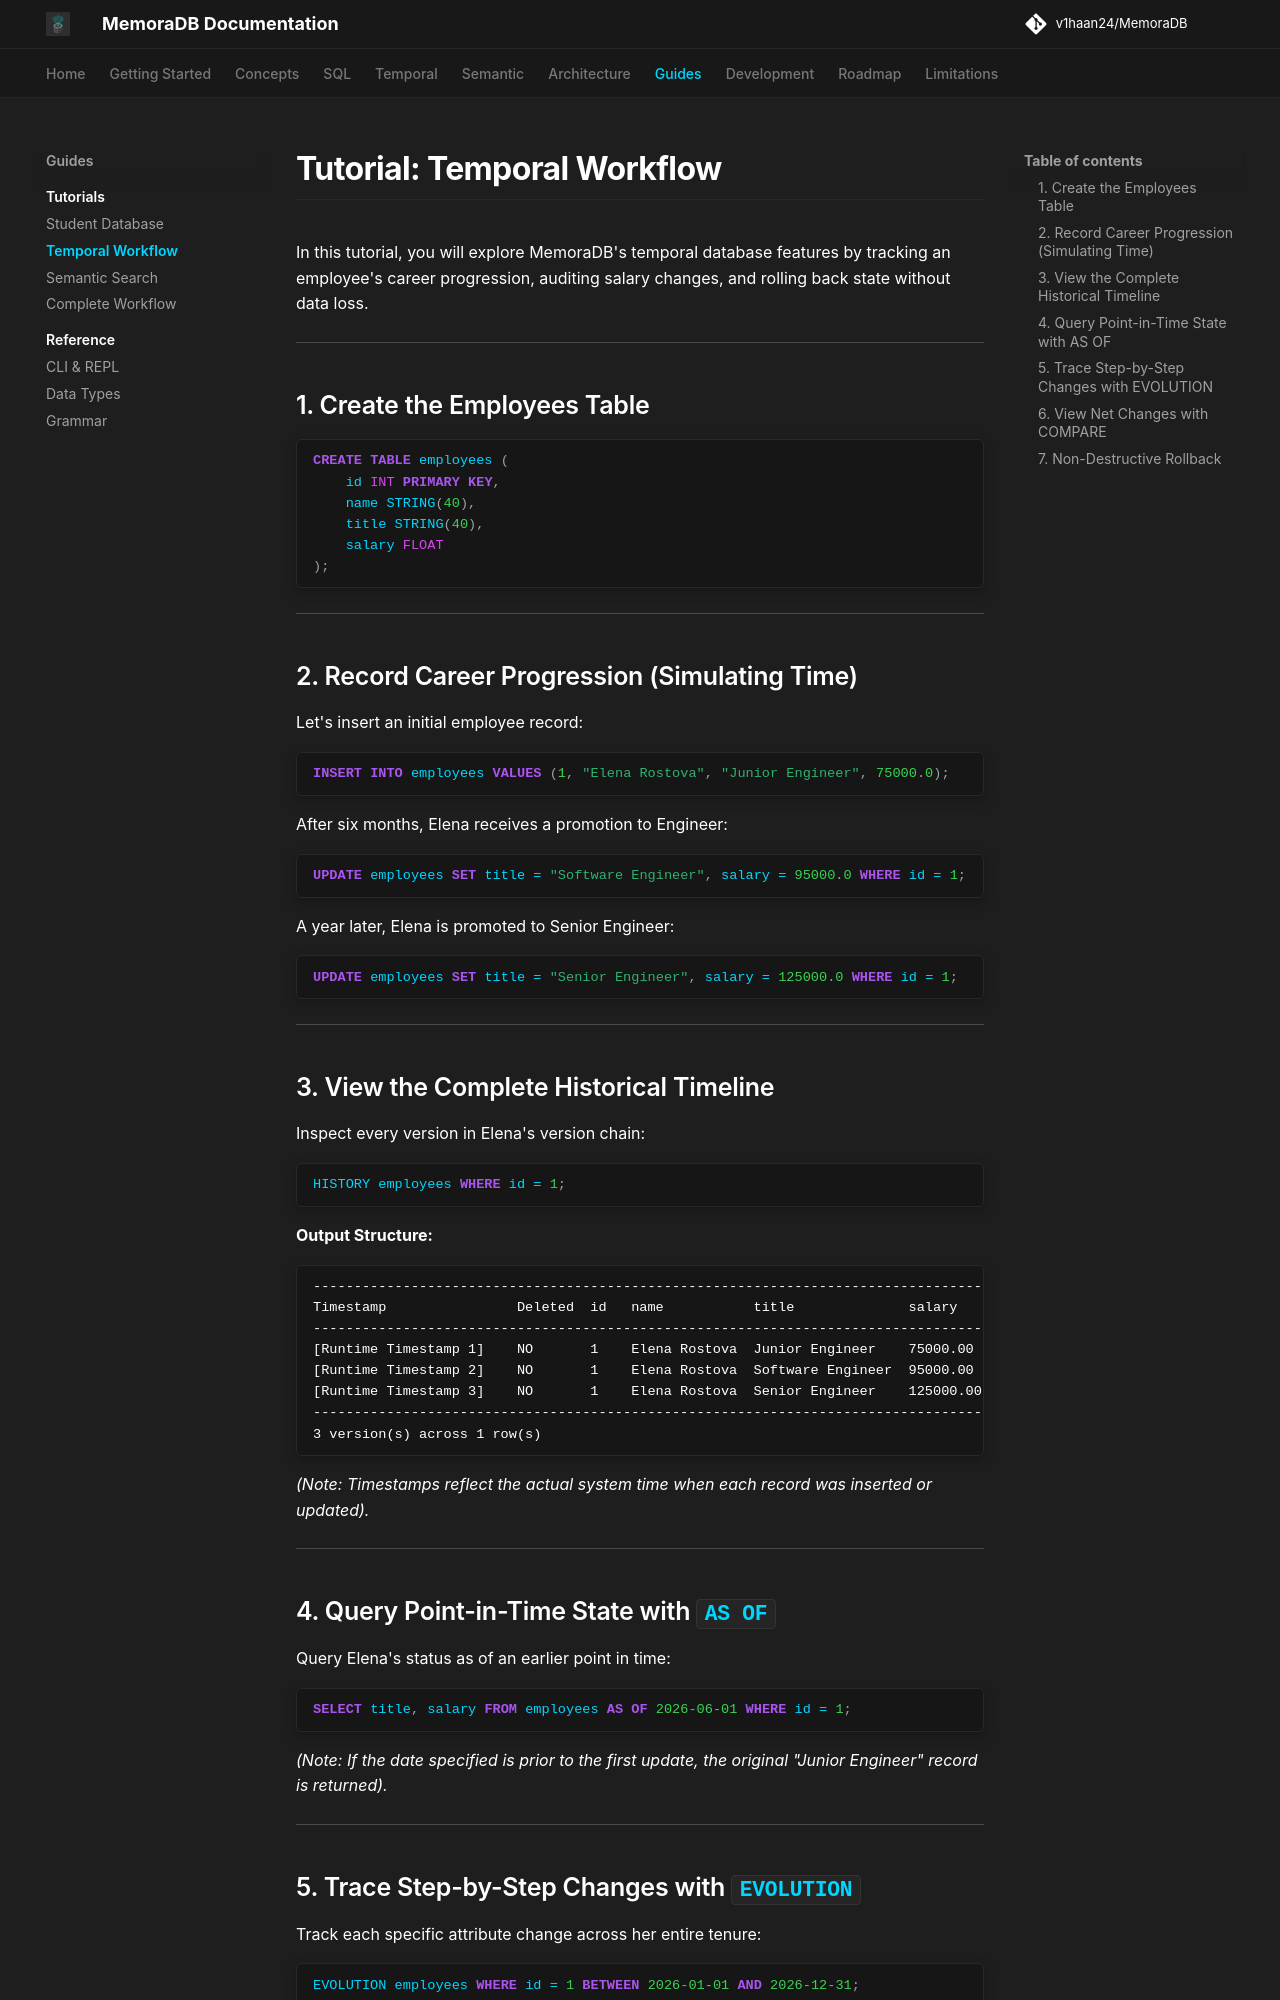

repository: v1haan24/MemoraDB · page: tutorials/temporal-workflow/index.html · generator: mkdocs

# Tutorial: Temporal Workflow

In this tutorial, you will explore MemoraDB's temporal database features by tracking an employee's career progression, auditing salary changes, and rolling back state without data loss.

---

## 1. Create the Employees Table

```sql
CREATE TABLE employees (
    id INT PRIMARY KEY,
    name STRING(40),
    title STRING(40),
    salary FLOAT
);
```

---

## 2. Record Career Progression (Simulating Time)

Let's insert an initial employee record:

```sql
INSERT INTO employees VALUES (1, "Elena Rostova", "Junior Engineer", 75000.0);
```

After six months, Elena receives a promotion to Engineer:

```sql
UPDATE employees SET title = "Software Engineer", salary = 95000.0 WHERE id = 1;
```

A year later, Elena is promoted to Senior Engineer:

```sql
UPDATE employees SET title = "Senior Engineer", salary = 125000.0 WHERE id = 1;
```

---

## 3. View the Complete Historical Timeline

Inspect every version in Elena's version chain:

```sql
HISTORY employees WHERE id = 1;
```

**Output Structure:**
```text
---------------------------------------------------------------------------------------------------------
Timestamp                Deleted  id   name           title              salary
---------------------------------------------------------------------------------------------------------
[Runtime Timestamp 1]    NO       1    Elena Rostova  Junior Engineer    75000.00
[Runtime Timestamp 2]    NO       1    Elena Rostova  Software Engineer  95000.00
[Runtime Timestamp 3]    NO       1    Elena Rostova  Senior Engineer    125000.00
---------------------------------------------------------------------------------------------------------
3 version(s) across 1 row(s)
```

*(Note: Timestamps reflect the actual system time when each record was inserted or updated).*

---

## 4. Query Point-in-Time State with `AS OF`

Query Elena's status as of an earlier point in time:

```sql
SELECT title, salary FROM employees AS OF 2026-06-01 WHERE id = 1;
```

*(Note: If the date specified is prior to the first update, the original "Junior Engineer" record is returned).*

---
